Run: headless pygame with SDL's dummy video driver; simulated clock (each Clock.tick advances the game by its frame time, no real sleeping); random seed 0; keys injected as events and as key.get_pressed() state; mouse plan: one left click at the window centre at the start of phase 2, then a move to the lower-right quarter at the start of phase 3.
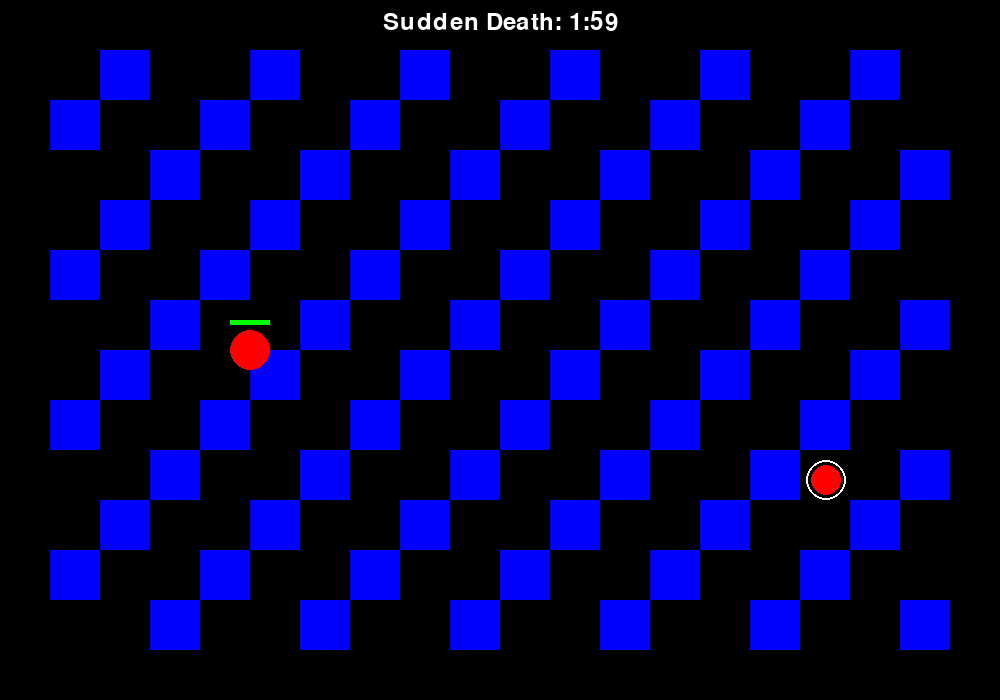
Frame 1 of 4 · flips 1–60 · no input
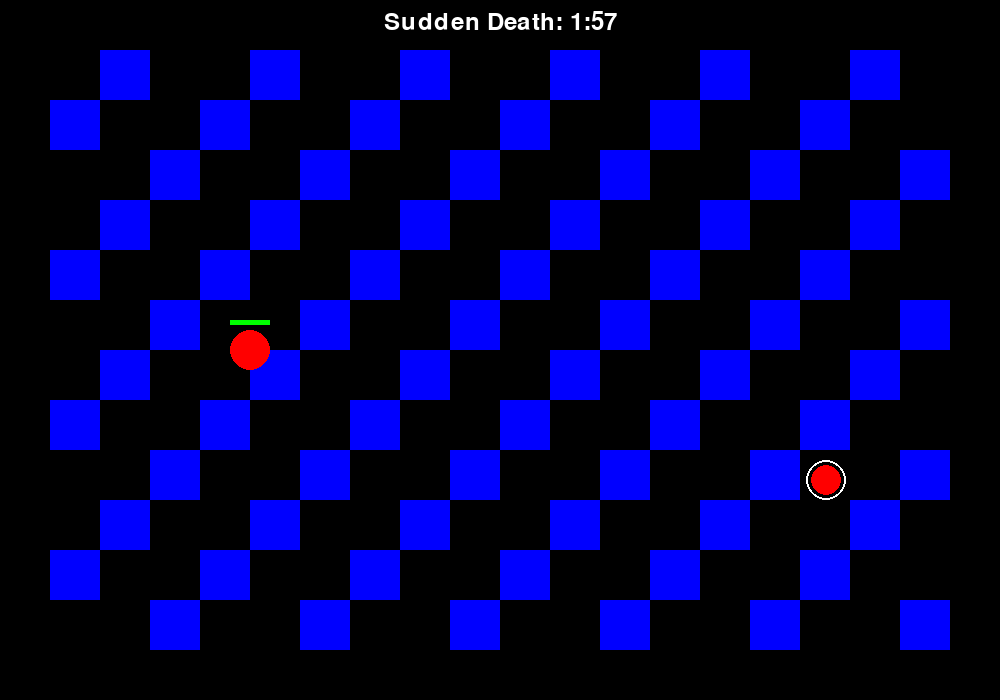
Frame 2 of 4 · flips 61–180 · clicked the window centre · tapped SPACE, RETURN · held RIGHT (→), D
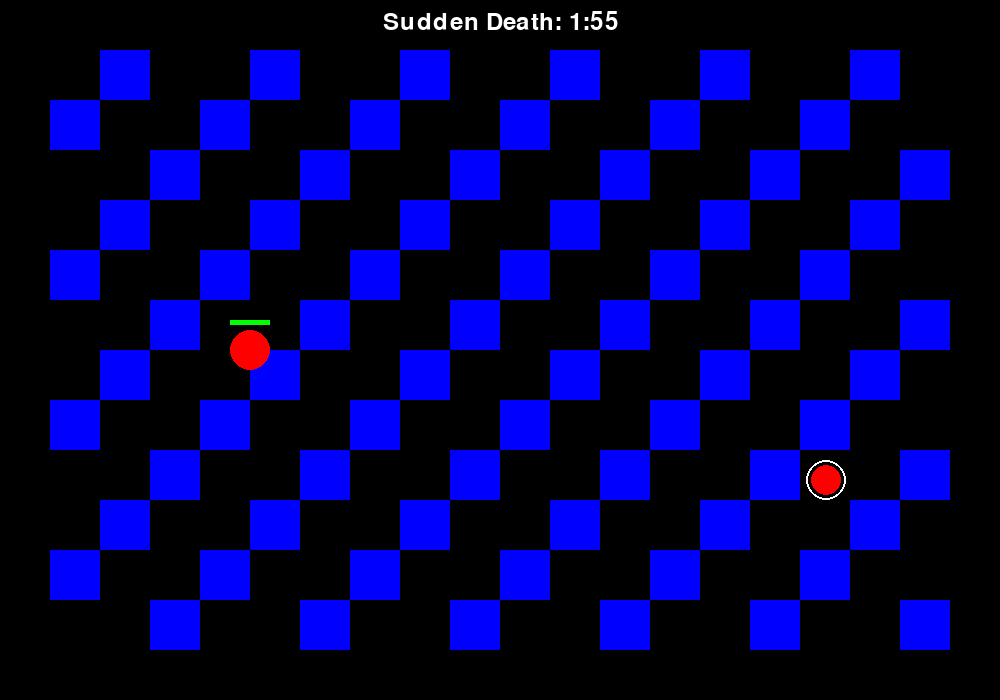
Frame 3 of 4 · flips 181–300 · moved the mouse to the lower-right quarter · held DOWN (↓), S
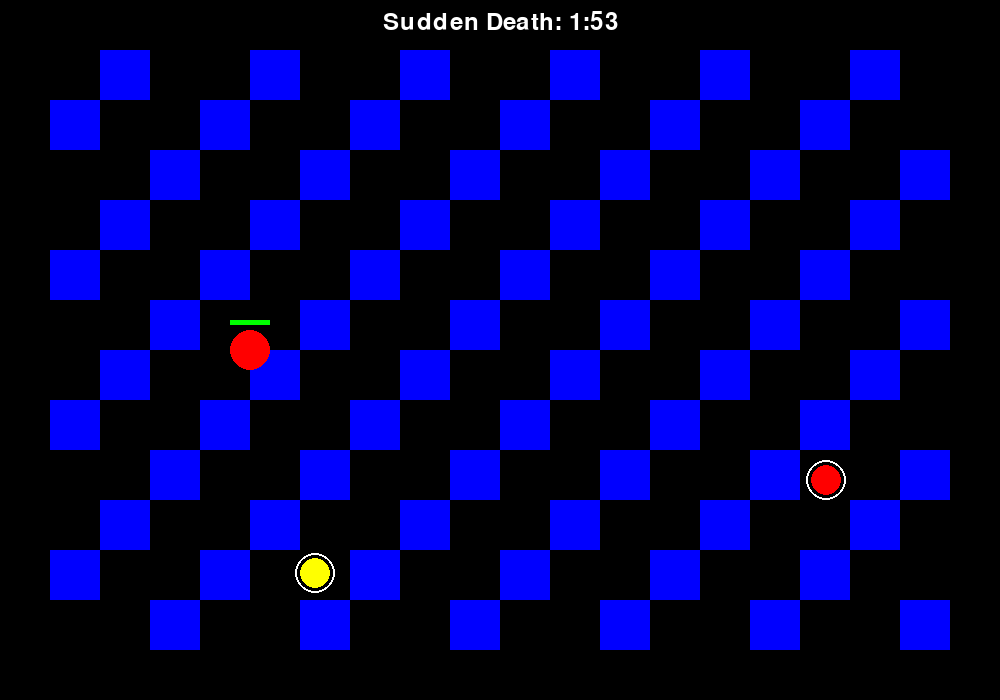
Frame 4 of 4 · flips 301–420 · held LEFT (←), A, UP (↑), W

The pygame program that drew these frames:

import pygame
from pygame.locals import *
import sys
import random
import math
import time

# Game constants
WINDOW_WIDTH = 1000
WINDOW_HEIGHT = 700
GRID_SIZE = 50
GRID_WIDTH = WINDOW_WIDTH // GRID_SIZE
GRID_HEIGHT = WINDOW_HEIGHT // GRID_SIZE

# Colors
BLACK = (0, 0, 0)
WHITE = (255, 255, 255)
RED = (255, 0, 0)
GREEN = (0, 255, 0)
BLUE = (0, 0, 255)
YELLOW = (255, 255, 0)

# Player constants
PLAYER_SPEED = 5
DASH_SPEED = 15
DASH_COOLDOWN = 2  # seconds
PLAYER_RADIUS = 20
PLAYER_MAX_HEALTH = 100

# Cannon constants
CANNON_TYPES = {
    "RAPID": {"damage": 10, "speed": 12, "cooldown": 0.3, "shots": 10, "radius": 5, "color": RED},
    "EXPLOSIVE": {"damage": 30, "speed": 6, "cooldown": 1.0, "shots": 3, "radius": 15, "color": YELLOW},
    "BOUNCING": {"damage": 15, "speed": 8, "cooldown": 0.7, "shots": 5, "radius": 8, "color": GREEN}
}
CANNON_USE_TIME = 10  # seconds before cannon explodes if not used

class Player:
    def __init__(self, x, y, color, player_id):
        self.x = x
        self.y = y
        self.color = color
        self.id = player_id
        self.health = PLAYER_MAX_HEALTH
        self.speed = PLAYER_SPEED
        self.dash_cooldown = 0
        self.is_dashing = False
        self.alive = True
        self.has_cannon = False
        self.cannon = None
        self.dash_direction = (0, 0)
    
    def move(self, dx, dy, obstacles):
        # Calculate new position
        new_x = self.x + dx * self.speed
        new_y = self.y + dy * self.speed
        
        # Check for collisions with walls
        if 0 <= new_x <= WINDOW_WIDTH and 0 <= new_y <= WINDOW_HEIGHT:
            # Check for collisions with obstacles
            can_move = True
            for obstacle in obstacles:
                if obstacle.collides_with_point(new_x, new_y, PLAYER_RADIUS):
                    can_move = False
                    break
            
            if can_move:
                self.x = new_x
                self.y = new_y
    
    def dash(self, dx, dy):
        if self.dash_cooldown <= 0 and (dx != 0 or dy != 0):
            self.speed = DASH_SPEED
            self.is_dashing = True
            self.dash_cooldown = DASH_COOLDOWN
            self.dash_direction = (dx, dy)
            return True
        return False
    
    def update(self, delta_time, obstacles):
        # Update dash cooldown
        if self.dash_cooldown > 0:
            self.dash_cooldown -= delta_time
        
        # Reset speed after dash
        if self.is_dashing:
            self.is_dashing = False
            self.speed = PLAYER_SPEED
        
        # Handle cannon control
        if self.has_cannon and self.cannon:
            self.cannon.x = self.x
            self.cannon.y = self.y
    
    def take_damage(self, damage):
        self.health -= damage
        if self.health <= 0:
            self.alive = False
            self.health = 0
    
    def draw(self, surface):
        pygame.draw.circle(surface, self.color, (int(self.x), int(self.y)), PLAYER_RADIUS)
        # Draw health bar
        health_width = 40 * (self.health / PLAYER_MAX_HEALTH)
        pygame.draw.rect(surface, RED, (self.x - 20, self.y - 30, 40, 5))
        pygame.draw.rect(surface, GREEN, (self.x - 20, self.y - 30, health_width, 5))

class Cannon:
    def __init__(self, x, y, cannon_type):
        self.x = x
        self.y = y
        self.type = cannon_type
        self.properties = CANNON_TYPES[cannon_type]
        self.shots_left = self.properties["shots"]
        self.last_shot_time = 0
        self.controlled_by = None
        self.spawn_time = time.time()
        self.use_timer = 0
    
    def can_shoot(self):
        current_time = time.time()
        return (current_time - self.last_shot_time >= self.properties["cooldown"] and 
                self.shots_left > 0 and 
                self.controlled_by is not None)
    
    def shoot(self, target_x, target_y, projectiles):
        if self.can_shoot():
            # Calculate direction
            dx = target_x - self.x
            dy = target_y - self.y
            distance = max(1, math.sqrt(dx * dx + dy * dy))
            dx /= distance
            dy /= distance
            
            # Create projectile
            projectile = Projectile(
                self.x, self.y, 
                dx * self.properties["speed"], 
                dy * self.properties["speed"],
                self.properties["damage"],
                self.properties["radius"],
                self.properties["color"],
                self.type == "BOUNCING"
            )
            projectiles.append(projectile)
            
            # Update cannon state
            self.shots_left -= 1
            self.last_shot_time = time.time()
            self.use_timer = 0  # Reset explosion timer when used
            
            return True
        return False
    
    def update(self, delta_time):
        # Update explosion timer if cannon is controlled but not used
        if self.controlled_by is not None:
            self.use_timer += delta_time
            if self.use_timer >= CANNON_USE_TIME:
                # Explode cannon and damage controlling player
                if self.controlled_by:
                    self.controlled_by.take_damage(50)
                    self.controlled_by.has_cannon = False
                    self.controlled_by = None
                return True  # Cannon exploded
        
        # Check if cannon is out of shots
        if self.shots_left <= 0 and self.controlled_by:
            self.controlled_by.has_cannon = False
            self.controlled_by = None
            return True  # Cannon is depleted
        
        return False  # Cannon is still active
    
    def draw(self, surface):
        # Draw cannon
        pygame.draw.circle(surface, self.properties["color"], (int(self.x), int(self.y)), 15)
        if self.controlled_by is None:
            # Draw indicator for available cannon
            pygame.draw.circle(surface, WHITE, (int(self.x), int(self.y)), 20, 2)

class Projectile:
    def __init__(self, x, y, dx, dy, damage, radius, color, can_bounce=False):
        self.x = x
        self.y = y
        self.dx = dx
        self.dy = dy
        self.damage = damage
        self.radius = radius
        self.color = color
        self.can_bounce = can_bounce
        self.bounces = 3 if can_bounce else 0
    
    def update(self, obstacles):
        # Update position
        self.x += self.dx
        self.y += self.dy
        
        # Check if out of bounds
        if self.x < 0 or self.x > WINDOW_WIDTH or self.y < 0 or self.y > WINDOW_HEIGHT:
            if self.can_bounce and self.bounces > 0:
                # Bounce off walls
                if self.x < 0 or self.x > WINDOW_WIDTH:
                    self.dx = -self.dx
                if self.y < 0 or self.y > WINDOW_HEIGHT:
                    self.dy = -self.dy
                self.bounces -= 1
                # Adjust position to be within bounds
                self.x = max(0, min(WINDOW_WIDTH, self.x))
                self.y = max(0, min(WINDOW_HEIGHT, self.y))
            else:
                return True  # Mark for removal
        
        # Check for collisions with obstacles
        for obstacle in obstacles:
            if obstacle.collides_with_point(self.x, self.y, self.radius):
                if self.can_bounce and self.bounces > 0:
                    # Simple bounce - reverse direction
                    self.dx = -self.dx
                    self.dy = -self.dy
                    self.bounces -= 1
                else:
                    return True  # Mark for removal
        
        return False  # Keep projectile active
    
    def draw(self, surface):
        pygame.draw.circle(surface, self.color, (int(self.x), int(self.y)), self.radius)

class Obstacle:
    def __init__(self, x, y, width, height):
        self.rect = pygame.Rect(x, y, width, height)
    
    def collides_with_point(self, x, y, radius=0):
        # Check if a point (with optional radius) collides with this obstacle
        expanded_rect = self.rect.inflate(radius*2, radius*2)
        return expanded_rect.collidepoint(x, y)
    
    def draw(self, surface):
        pygame.draw.rect(surface, BLUE, self.rect)

class PowerUp:
    def __init__(self, x, y, power_type):
        self.x = x
        self.y = y
        self.type = power_type
        self.radius = 10
        
        # Define powerup colors based on type
        self.colors = {
            "HEALTH": GREEN,
            "SPEED": YELLOW
        }
    
    def apply(self, player):
        if self.type == "HEALTH":
            player.health = min(player.health + 30, PLAYER_MAX_HEALTH)
        elif self.type == "SPEED":
            player.speed = PLAYER_SPEED * 1.5
            # This would need a timer to reset later
        return True
    
    def draw(self, surface):
        pygame.draw.circle(surface, self.colors[self.type], (int(self.x), int(self.y)), self.radius)

class Game:
    def __init__(self):
        pygame.init()
        self.window = pygame.display.set_mode((WINDOW_WIDTH, WINDOW_HEIGHT))
        pygame.display.set_caption("Cannon Chaos")
        self.clock = pygame.time.Clock()
        self.font = pygame.font.SysFont(None, 36)
        
        # Game objects
        self.obstacles = self.generate_obstacles()
        self.player = Player(WINDOW_WIDTH//4, WINDOW_HEIGHT//2, RED, 1)
        self.players = [self.player]  # Will include network players later
        self.cannons = []
        self.projectiles = []
        self.powerups = []
        
        # Game state
        self.running = True
        self.cannon_spawn_timer = 0
        self.cannon_spawn_interval = 5  # seconds
        self.sudden_death = False
        self.sudden_death_timer = 120  # 2 minutes before sudden death
        
        # Spawn initial cannon
        self.spawn_cannon()
    
    def generate_obstacles(self):
        obstacles = []
        # Create a pattern of obstacles across the map
        for i in range(1, GRID_WIDTH-1):
            for j in range(1, GRID_HEIGHT-1):
                if (i + j) % 3 == 0:  # Create a pattern
                    obstacles.append(Obstacle(i * GRID_SIZE, j * GRID_SIZE, GRID_SIZE, GRID_SIZE))
        return obstacles
    
    def spawn_cannon(self):
        # Find a position not occupied by obstacles
        while True:
            x = random.randint(GRID_SIZE, WINDOW_WIDTH - GRID_SIZE)
            y = random.randint(GRID_SIZE, WINDOW_HEIGHT - GRID_SIZE)
            
            # Check for collision with obstacles
            collision = False
            for obstacle in self.obstacles:
                if obstacle.collides_with_point(x, y, 20):
                    collision = True
                    break
            
            if not collision:
                # Choose a random cannon type
                cannon_type = random.choice(list(CANNON_TYPES.keys()))
                self.cannons.append(Cannon(x, y, cannon_type))
                break
    
    def spawn_powerup(self, x, y):
        power_type = random.choice(["HEALTH", "SPEED"])
        self.powerups.append(PowerUp(x, y, power_type))
    
    def handle_input(self):
        keys = pygame.key.get_pressed()
        
        # Movement
        dx, dy = 0, 0
        if keys[K_LEFT] or keys[K_a]:
            dx = -1
        if keys[K_RIGHT] or keys[K_d]:
            dx = 1
        if keys[K_UP] or keys[K_w]:
            dy = -1
        if keys[K_DOWN] or keys[K_s]:
            dy = 1
        
        # Normalize diagonal movement
        if dx != 0 and dy != 0:
            dx *= 0.7071  # 1/sqrt(2)
            dy *= 0.7071
        
        # Apply movement
        self.player.move(dx, dy, self.obstacles)
        
        # Dash ability
        if keys[K_SPACE] and (dx != 0 or dy != 0):
            self.player.dash(dx, dy)
        
        # Shooting
        if pygame.mouse.get_pressed()[0] and self.player.has_cannon:
            mouse_x, mouse_y = pygame.mouse.get_pos()
            self.player.cannon.shoot(mouse_x, mouse_y, self.projectiles)
    
    def check_cannon_pickup(self):
        for player in self.players:
            if not player.has_cannon:
                for cannon in self.cannons[:]:
                    if cannon.controlled_by is None:
                        # Check if player is close enough to pick up cannon
                        distance = math.sqrt((player.x - cannon.x)**2 + (player.y - cannon.y)**2)
                        if distance < PLAYER_RADIUS + 20:
                            # Player gets control of the cannon
                            cannon.controlled_by = player
                            player.has_cannon = True
                            player.cannon = cannon
    
    def check_powerup_pickup(self):
        for player in self.players:
            for powerup in self.powerups[:]:
                # Check if player is close enough to pick up powerup
                distance = math.sqrt((player.x - powerup.x)**2 + (player.y - powerup.y)**2)
                if distance < PLAYER_RADIUS + powerup.radius:
                    if powerup.apply(player):
                        self.powerups.remove(powerup)
    
    def check_projectile_hits(self):
        for projectile in self.projectiles[:]:
            # Check for collisions with players
            for player in self.players:
                if player.alive:
                    distance = math.sqrt((player.x - projectile.x)**2 + (player.y - projectile.y)**2)
                    if distance < PLAYER_RADIUS + projectile.radius:
                        player.take_damage(projectile.damage)
                        
                        # Spawn powerup if player is eliminated
                        if not player.alive:
                            self.spawn_powerup(player.x, player.y)
                        
                        # Remove projectile
                        if projectile in self.projectiles:
                            self.projectiles.remove(projectile)
                        break
    
    def update(self):
        delta_time = self.clock.get_time() / 1000.0  # Convert to seconds
        
        # Update timers
        self.cannon_spawn_timer += delta_time
        self.sudden_death_timer -= delta_time
        
        # Check for sudden death mode
        if self.sudden_death_timer <= 0 and not self.sudden_death:
            self.sudden_death = True
            # Implement sudden death effects here
        
        # Spawn new cannon if needed
        if self.cannon_spawn_timer >= self.cannon_spawn_interval:
            self.spawn_cannon()
            self.cannon_spawn_timer = 0
        
        # Update game objects
        for player in self.players:
            player.update(delta_time, self.obstacles)
        
        # Update cannons and remove depleted ones
        for cannon in self.cannons[:]:
            if cannon.update(delta_time):
                self.cannons.remove(cannon)
        
        # Update projectiles and remove those that are out of bounds
        for projectile in self.projectiles[:]:
            if projectile.update(self.obstacles):
                self.projectiles.remove(projectile)
        
        # Check for cannon pickups
        self.check_cannon_pickup()
        
        # Check for powerup pickups
        self.check_powerup_pickup()
        
        # Check for projectile hits
        self.check_projectile_hits()
        
        # Check win condition
        alive_players = [p for p in self.players if p.alive]
        if len(alive_players) <= 1 and len(self.players) > 1:
            # Game over logic here
            pass
    
    def draw(self):
        # Clear the screen
        self.window.fill(BLACK)
        
        # Draw obstacles
        for obstacle in self.obstacles:
            obstacle.draw(self.window)
        
        # Draw cannons
        for cannon in self.cannons:
            cannon.draw(self.window)
        
        # Draw projectiles
        for projectile in self.projectiles:
            projectile.draw(self.window)
        
        # Draw powerups
        for powerup in self.powerups:
            powerup.draw(self.window)
        
        # Draw players
        for player in self.players:
            if player.alive:
                player.draw(self.window)
        
        # Draw UI elements
        if self.sudden_death:
            text = self.font.render("SUDDEN DEATH", True, RED)
            self.window.blit(text, (WINDOW_WIDTH//2 - text.get_width()//2, 10))
        else:
            # Draw timer until sudden death
            minutes = int(self.sudden_death_timer // 60)
            seconds = int(self.sudden_death_timer % 60)
            text = self.font.render(f"Sudden Death: {minutes}:{seconds:02d}", True, WHITE)
            self.window.blit(text, (WINDOW_WIDTH//2 - text.get_width()//2, 10))
        
        # Update display
        pygame.display.update()
    
    def run(self):
        while self.running:
            # Handle events
            for event in pygame.event.get():
                if event.type == pygame.QUIT:
                    self.running = False
                    pygame.quit()
                    sys.exit()
            
            # Handle player input
            self.handle_input()
            
            # Update game state
            self.update()
            
            # Render the game
            self.draw()
            
            # Cap the frame rate
            self.clock.tick(60)

# Start the game
if __name__ == "__main__":
    game = Game()
    game.run()
